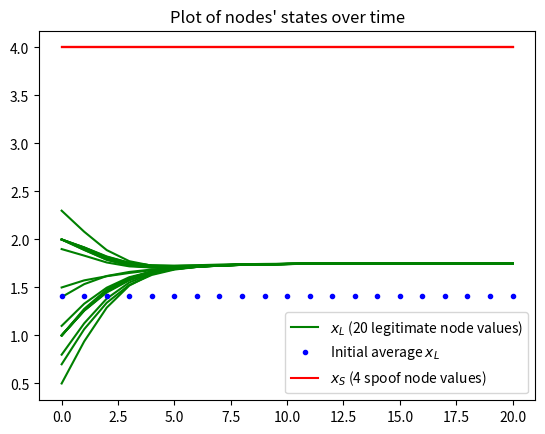

Write Python code to recreate this figure.
import numpy as np
import matplotlib.pyplot as plt


# this returns a bunch of weights - sets a mean alpha level, then randomly generates alphas around the means
class AlphaWeights(object):

    def __init__(self, mean_alpha, std = 0.1):

        self.std = std
        self.iter = 1

        # assuming fully connected - this is an adjancency matrix
        # assume the vector is [legitimate, spoofed], assume it's diagraph
        self.means = mean_alpha
        self.betas = self.means + np.random.randn(self.means.shape[0], self.means.shape[1]) * self.std

    # Calculate the updates fo the betas used in updating W
    # be sure to cap alpha at -0.5 and 0.5 at all times
    # this function should generate a random set of alphas based on the means and then update beta accordingly
    def update_betas(self):

        alpha = self.means + np.random.randn(self.means.shape[0], self.means.shape[1]) * self.std

        # cap alphas at 0.5 because that's the way it is in the paper
        thresh = alpha > 0.5
        alpha[thresh] = 0.5
        thresh = alpha < -0.5
        alpha[thresh] = -0.5

        # update beta because it's a running sum of alphas
        self.betas += alpha
        
        self.iter += 1


# define the simulation environment
class Environment(object):

    def __init__(self, leg, spoof, Theta, Omega):

        self.leg = leg         # legitimate nodes n_l
        self.spoof = spoof     # spoofed nodes n_s

        self.leg_len = leg.shape[0]
        self.full_len = leg.shape[0] + spoof.shape[0]

        self.Theta = Theta              # transition for spoofed based on leg - n_s x n_l   (row, col)
        self.Omega = Omega              # transition for spoofed based on spoofed - n_s x n_s

        # transition for legitimate based on spoof and leg - n_l x (n_l + n_s)
        # first n_l columns are the legit part W_L
        self.W = np.zeros((self.leg_len, self.full_len))

        self.iter = 1

    # updates according to the system dynamics given
    def update(self):

        self.leg = np.matmul(self.W, np.concatenate((self.leg, self.spoof), axis=0))
        self.spoof = np.matmul(self.Theta, self.leg) + np.matmul(self.Omega, self.spoof)

        # Uncomment the below for periodic spoof node values
        # period = 49
        # frequency = 1 / period
        # w = 2 * np.pi * frequency
        # timestep = self.iter
        # new_spoof_val = np.sin(w * timestep) + 4.
        # self.spoof.fill(new_spoof_val)
        # self.iter += 1


    # set the transitions of W
    # call alphaweights to get an updated beta, then use that to update W.
    # the code will call update to progress the simulation
    def transition_W(self, alphaweights):
        # get updated beta
        alphaweights.update_betas()

        # handle the first two cases in Eqn. 3 from Gil, Baykal, Rus
        for i in range(self.W.shape[0]):
            for j in range(self.W.shape[1]):
                if i == j:
                    pass
                elif alphaweights.betas[i][j] >= 0:
                    self.W[i][j] = (1 / self.leg_len) * (1 - np.exp(-alphaweights.betas[i][j] / 2))
                elif alphaweights.betas[i][j] < 0:
                    self.W[i][j] = (1 / (2 * self.leg_len)) * np.exp(alphaweights.betas[i][j])

        # handle the last case in Eqn. 3 from Gil, Baykal, Rus
        for i in range(self.W.shape[0]):
            j = i
            # Here we add back in the W[i][j] term since we want the sum of the row excluding the diagonal element
            self.W[i][j] = 1 - (np.sum(self.W[i]) - self.W[i][j])


# it plots the states - basically the same function from HW 2
def plot_states(node_states, spoof_states):

    steps = np.arange(len(node_states))

    _, ax = plt.subplots()

    # Plot the legitimate node values
    for i in range(node_states.shape[1]):
        line, = ax.plot(steps, node_states[:, i], 'g')
    line.set_label(f'$x_L$ ({node_states.shape[1]} legitimate node values)')

    # plot the average
    initial_avg = np.average(node_states[0, :])
    print(f"Legitimate nodes' initial average state: {initial_avg}")
    line, = ax.plot(steps, np.ones(len(steps)) * initial_avg, 'b.')
    line.set_label("Initial average $x_L$")

    # Plot the spoofed nodes
    for i in range(spoof_states.shape[1]):
        line, = ax.plot(steps, spoof_states[:, i], 'r')
    line.set_label(f'$x_S$ ({spoof_states.shape[1]} spoof node values)')

    # Find the value to which the legitimate nodes converged
    final_avg = np.average(node_states[-1, :])
    print(f"Legitimate nodes' final average state: {final_avg}")

    plt.legend()
    plt.title("Plot of nodes' states over time")
    plt.show()


if __name__ == "__main__":

    # Set seed
    np.random.seed(0)

    # assume everything is in 1-D and fully connected
    leg = np.array([1, 2, 1.1, 1.9, 1.4, 2.3, 0.7, 2,1,2,1,2,1,0.5,0.8,1.5,1,2,1,2])

    # Generate 20 random legitimate node values with mean 1.5 for each run,
    # but with standard deviations of 0.1, 1, 3, and 5 (be sure to uncomment the correct std_dev)
    # mean = 1.5
    # std_dev = 0.1
    # std_dev = 1.
    # std_dev = 3.
    # std_dev = 5.
    # leg = mean + std_dev * np.random.randn(20)

    # Uncomment for the spoofed node value of your choosing
    # spoof = np.array([0., 0., 0., 0.])
    # spoof = np.array([2., 2., 2., 2.])
    spoof = np.array([4., 4., 4., 4.])
    # spoof = np.array([6., 6., 6., 6.])

    # Uncomment for varying numbers of spoofed nodes
    # spoof = np.array([4.])
    # spoof = np.array([4., 4., 4., 4.])
    # spoof = np.array([4., 4., 4., 4., 4., 4., 4., 4., 4., 4., 4., 4.])
    # spoof = np.array([4., 4., 4., 4., 4., 4., 4., 4., 4., 4., 4., 4., 4., 4., 4., 4., 4., 4., 4., 4., 4., 4., 4., 4.])

    # Setting up a new matrix of inputs for the dynamics
    alphas = np.ones((leg.shape[0] + spoof.shape[0], leg.shape[0] + spoof.shape[0]))
    alphas = 0.4 * alphas
    alphas[:, -spoof.shape[0]:] = -1 * alphas[:, -spoof.shape[0]:] 

    alphas = AlphaWeights(alphas)

    theta = np.zeros((spoof.shape[0], leg.shape[0]))
    # In the below case the spoof node values remain constant
    omega = np.eye(spoof.shape[0])
    # Uncomment the below to run the case in which spoof node values increase exponentially at the given rate
    # omega = np.eye(spoof.shape[0]) * 1.01

    # Define the environment
    env = Environment(leg, spoof, theta, omega)

    iter = 20

    # Run the simulation and plot
    leg_states = []
    spoof_states = []
    leg_states.append(env.leg)
    spoof_states.append(np.array(env.spoof.tolist()))
    for _ in range(iter):
        env.transition_W(alphas)        # update W at every iteration
        env.update()

        leg_states.append(env.leg)
        spoof_states.append(np.array(env.spoof.tolist()))

    plot_states(np.array(leg_states), np.array(spoof_states))

    print("out")